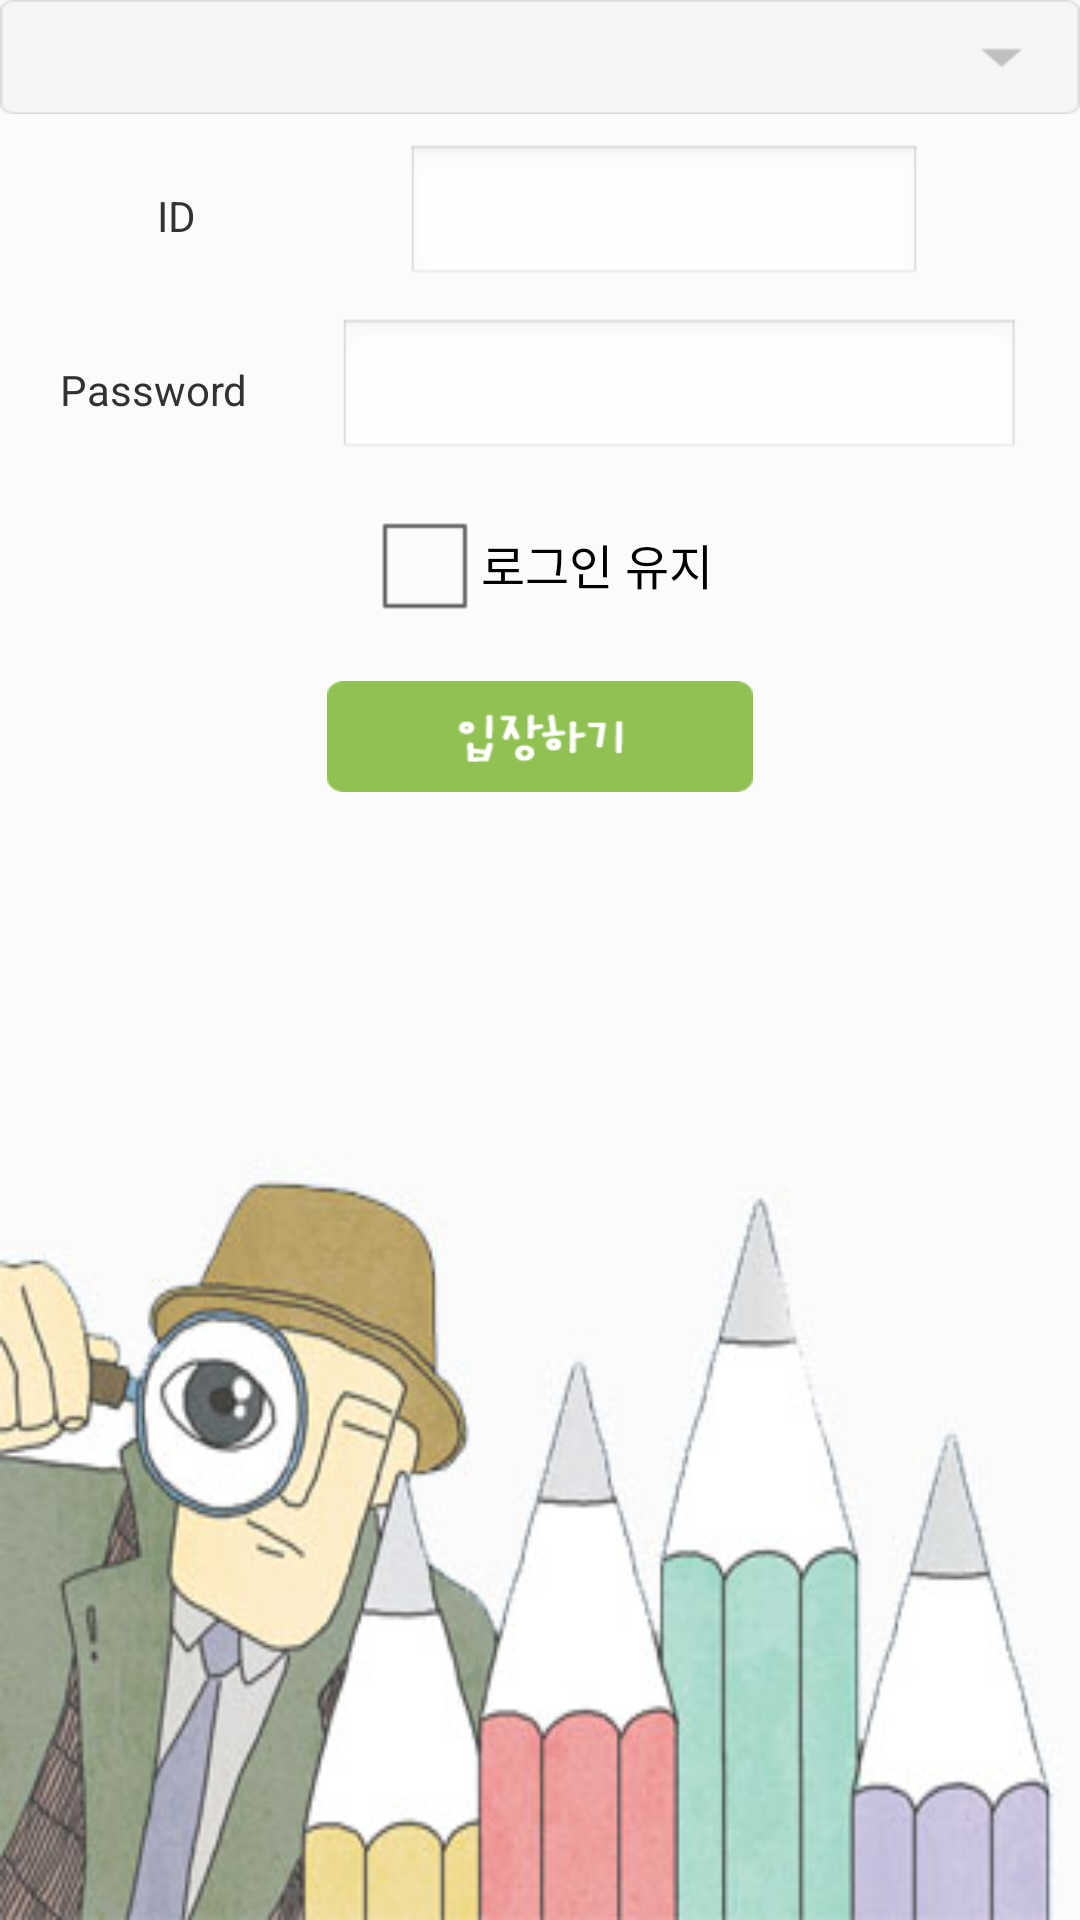

The Android layout XML behind this screen, and the referenced resources:
<!-- AndroidManifest.xml: application theme AppTheme -->
<!-- res/layout/activity_main.xml -->
<LinearLayout xmlns:android="http://schemas.android.com/apk/res/android"
    xmlns:tools="http://schemas.android.com/tools"
    android:id="@+id/LinearLayout1"
    android:layout_width="match_parent"
    android:layout_height="match_parent"
    android:layout_margin="10dp"
    android:background="@drawable/main"
    android:orientation="vertical"
    tools:context="${relativePackage}.${activityClass}" >

    <Spinner
        android:id="@+id/spAdmin_login"
        android:layout_width="match_parent"
        android:layout_height="38dp"
        android:layout_gravity="center"
        android:background="@drawable/spinner" />

    <LinearLayout
        android:layout_width="match_parent"
        android:layout_height="wrap_content"
        android:layout_marginBottom="10dp"
        android:layout_marginLeft="20dp"
        android:layout_marginRight="20dp"
        android:layout_marginTop="10dp"
        android:gravity="center" >

        <TextView
            android:id="@+id/tvHwDeadline"
            android:layout_width="wrap_content"
            android:layout_height="wrap_content"
            android:layout_marginRight="40dp"
            android:text="ID" />

        <EditText
            android:id="@+id/etID_login"
            android:layout_width="172dp"
            android:layout_height="wrap_content"
            android:layout_marginLeft="30dp"
            android:ems="10" />

    </LinearLayout>

    <LinearLayout
        android:layout_width="match_parent"
        android:layout_height="wrap_content"
        android:layout_marginBottom="10dp"
        android:layout_marginLeft="20dp"
        android:layout_marginRight="20dp"
        android:gravity="center" >

        <TextView
            android:id="@+id/nsPWD_login"
            android:layout_width="wrap_content"
            android:layout_height="wrap_content"
            android:layout_marginRight="30dp"
            android:text="Password" />

        <EditText
            android:id="@+id/etPWD_login"
            android:layout_width="match_parent"
            android:layout_height="wrap_content"
            android:ems="10"
            android:inputType="textPassword" />

    </LinearLayout>

    <CheckBox
        android:id="@+id/cblogin_start"
        android:layout_width="wrap_content"
        android:layout_height="wrap_content"
        android:layout_gravity="center"
        android:text="로그인 유지" />

    <Button
        android:id="@+id/btnlogin_login"
        android:layout_width="142dp"
        android:layout_height="37dp"
        android:layout_gravity="center"
        android:layout_marginTop="15dp"
        android:background="@drawable/login_button"
        android:onClick="onClick" />

</LinearLayout>
<!-- resources referenced by this layout -->
<resources>
  <!-- drawable login_button: png bitmap (drawable-hdpi, 4952 bytes) -->
  <!-- drawable main: jpg bitmap (drawable-hdpi, 39564 bytes) -->
  <!-- drawable spinner: png bitmap (drawable-hdpi, 3521 bytes) -->
  <style name="AppTheme" parent="AppBaseTheme">
         	
         	
          
      </style>
  <style name="AppBaseTheme" parent="android:Theme.Light">
          
      </style>
</resources>
